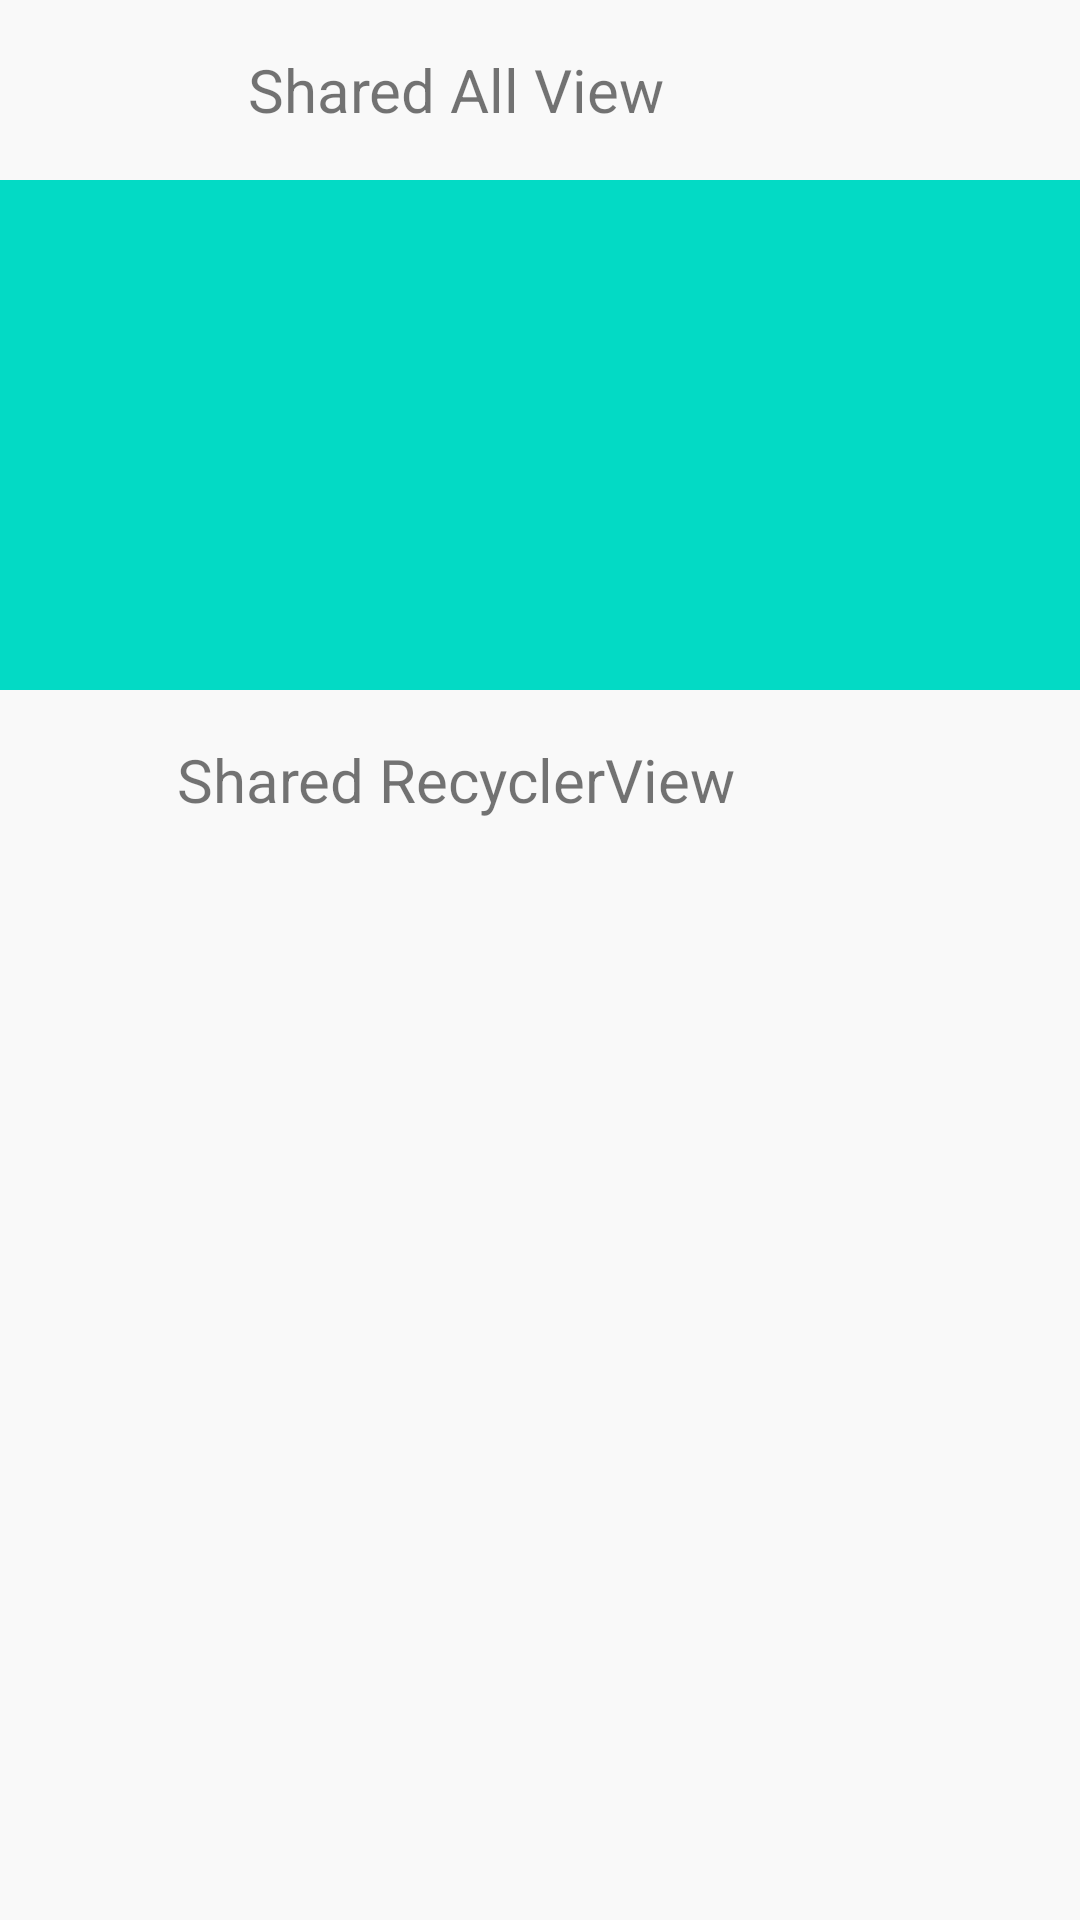

Produce the Android XML layout that renders to this screen, including the resource entries it uses.
<!-- AndroidManifest.xml: application theme Theme.EasyScreenshots -->
<!-- res/layout/fragment_home.xml -->
<?xml version="1.0" encoding="utf-8"?>
<layout xmlns:android="http://schemas.android.com/apk/res/android"
    xmlns:app="http://schemas.android.com/apk/res-auto"
    xmlns:tools="http://schemas.android.com/tools">

    <androidx.constraintlayout.widget.ConstraintLayout
        android:layout_width="match_parent"
        android:layout_height="match_parent"
        android:background="@color/grey">


        <LinearLayout
            android:layout_width="match_parent"
            android:layout_height="match_parent"
            android:orientation="vertical">

            <LinearLayout
                android:layout_width="match_parent"
                android:layout_height="60dp"
                android:orientation="horizontal">

                <TextView
                    android:layout_width="match_parent"
                    android:layout_height="match_parent"
                    android:layout_margin="8dp"
                    android:layout_weight="1"
                    android:gravity="center"
                    android:text="Shared All View"
                    android:textSize="20sp" />

                <ImageView
                    android:id="@+id/sharedAllView"
                    android:layout_width="40dp"
                    android:layout_height="40dp"
                    android:layout_gravity="center"
                    android:layout_margin="8dp"
                    android:src="@drawable/ic_baseline_share_24"
                    app:tint="#2196F3" />

            </LinearLayout>


            <ImageView
                android:id="@+id/imageSharedView"
                android:layout_width="match_parent"
                android:layout_height="170dp"
                android:background="@color/teal_200"
                android:src="@drawable/ic_baseline_share_24"
                app:tint="#2196F3" />

            <LinearLayout
                android:layout_width="match_parent"
                android:layout_height="60dp"
                android:orientation="horizontal">

                <TextView
                    android:layout_width="match_parent"
                    android:layout_height="match_parent"
                    android:layout_margin="8dp"
                    android:layout_weight="1"
                    android:gravity="center"
                    android:text="Shared RecyclerView"
                    android:textSize="20sp" />

                <ImageView
                    android:id="@+id/sharedRecyclerView"
                    android:layout_width="40dp"
                    android:layout_height="40dp"
                    android:layout_gravity="center"
                    android:layout_margin="8dp"
                    android:src="@drawable/ic_baseline_share_24"
                    app:tint="#2196F3" />

            </LinearLayout>

            <androidx.recyclerview.widget.RecyclerView
                android:id="@+id/recyclerView"
                android:layout_width="match_parent"
                android:layout_height="match_parent"
                tools:listitem="@layout/item_view" />

        </LinearLayout>

    </androidx.constraintlayout.widget.ConstraintLayout>
</layout>
<!-- res/layout/item_view.xml (included above) -->
<?xml version="1.0" encoding="utf-8"?>
<androidx.cardview.widget.CardView xmlns:android="http://schemas.android.com/apk/res/android"
    xmlns:app="http://schemas.android.com/apk/res-auto"
    xmlns:tools="http://schemas.android.com/tools"
    android:id="@+id/cvPostItem"
    android:layout_width="match_parent"
    android:layout_height="80dp"
    android:orientation="vertical"
    android:padding="10dp"
    app:cardCornerRadius="8dp"
    app:cardUseCompatPadding="true">

    <androidx.constraintlayout.widget.ConstraintLayout
        android:layout_width="match_parent"
        android:layout_height="match_parent">

        <LinearLayout
            android:id="@+id/linearLayout"
            android:layout_width="70dp"
            android:layout_height="70dp"
            android:gravity="center"
            android:orientation="horizontal"
            tools:ignore="MissingConstraints">

            <ImageView
                android:id="@+id/imagePreview"
                android:layout_width="wrap_content"
                android:layout_height="wrap_content"
                app:layout_constraintBottom_toBottomOf="parent"
                app:layout_constraintStart_toStartOf="parent"
                app:layout_constraintTop_toTopOf="parent"
                app:srcCompat="@drawable/ic_launcher_background" />

        </LinearLayout>

        <TextView
            android:layout_width="wrap_content"
            android:layout_height="wrap_content"
            android:text="Shared Item"
            android:textSize="25sp"
            app:layout_constraintBottom_toBottomOf="parent"
            app:layout_constraintEnd_toStartOf="@+id/sharedItemView"
            app:layout_constraintStart_toEndOf="@+id/linearLayout"
            app:layout_constraintTop_toTopOf="parent" />

        <ImageView
            android:id="@+id/sharedItemView"
            android:layout_width="wrap_content"
            android:layout_height="wrap_content"
            android:layout_weight="1"
            app:layout_constraintBottom_toBottomOf="parent"
            app:layout_constraintEnd_toEndOf="parent"
            app:layout_constraintTop_toTopOf="parent"
            app:srcCompat="@drawable/ic_baseline_share_60"
            app:tint="#2196F3" />

    </androidx.constraintlayout.widget.ConstraintLayout>
</androidx.cardview.widget.CardView>
<!-- resources referenced by this layout -->
<resources>
  <color name="grey">#0D808080</color>
  <color name="teal_200">#FF03DAC5</color>
  <!-- drawable ic_baseline_share_60 (drawable) -->
  <vector xmlns:android="http://schemas.android.com/apk/res/android"
      android:width="60dp"
      android:height="60dp"
      android:tint="?attr/colorControlNormal"
      android:viewportWidth="24"
      android:viewportHeight="24">
      <path
          android:fillColor="@android:color/white"
          android:pathData="M18,16.08c-0.76,0 -1.44,0.3 -1.96,0.77L8.91,12.7c0.05,-0.23 0.09,-0.46 0.09,-0.7s-0.04,-0.47 -0.09,-0.7l7.05,-4.11c0.54,0.5 1.25,0.81 2.04,0.81 1.66,0 3,-1.34 3,-3s-1.34,-3 -3,-3 -3,1.34 -3,3c0,0.24 0.04,0.47 0.09,0.7L8.04,9.81C7.5,9.31 6.79,9 6,9c-1.66,0 -3,1.34 -3,3s1.34,3 3,3c0.79,0 1.5,-0.31 2.04,-0.81l7.12,4.16c-0.05,0.21 -0.08,0.43 -0.08,0.65 0,1.61 1.31,2.92 2.92,2.92 1.61,0 2.92,-1.31 2.92,-2.92s-1.31,-2.92 -2.92,-2.92z" />
  </vector>
  <style name="Theme.EasyScreenshots" parent="Theme.MaterialComponents.DayNight.DarkActionBar">
          
          <item name="colorPrimary">@color/purple_500</item>
          <item name="colorPrimaryVariant">@color/purple_700</item>
          <item name="colorOnPrimary">@color/white</item>
          
          <item name="colorSecondary">@color/teal_200</item>
          <item name="colorSecondaryVariant">@color/teal_700</item>
          <item name="colorOnSecondary">@color/black</item>
          
          <item name="android:statusBarColor" tools:targetApi="l">?attr/colorPrimaryVariant</item>
          
      </style>
  <color name="purple_500">#FF6200EE</color>
  <color name="purple_700">#FF3700B3</color>
  <color name="white">#FFFFFFFF</color>
  <color name="teal_700">#FF018786</color>
  <color name="black">#FF000000</color>
</resources>
